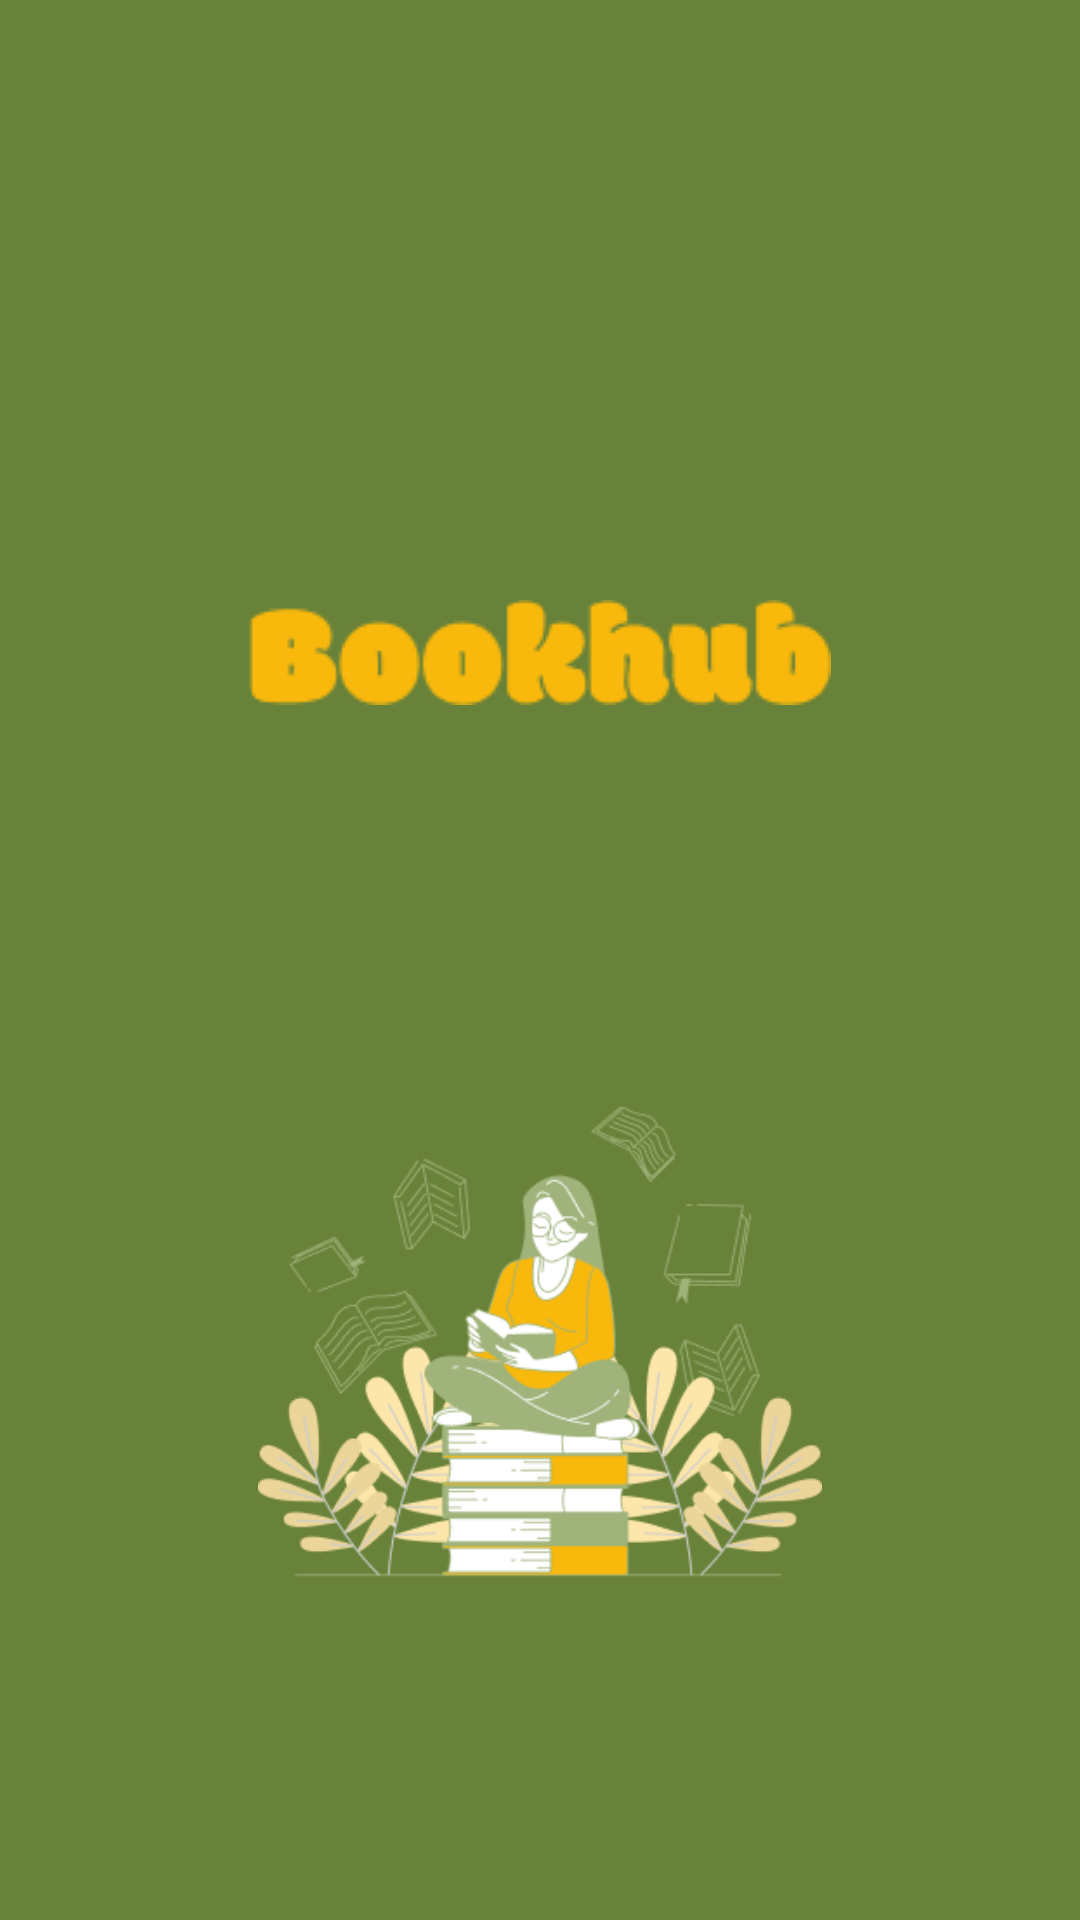

Layout XML and referenced resources for this Android screen:
<!-- AndroidManifest.xml: application theme Theme.Material3.Light.NoActionBar -->
<!-- res/layout/activity_splash.xml -->
<?xml version="1.0" encoding="utf-8"?>
<RelativeLayout xmlns:android="http://schemas.android.com/apk/res/android"
    android:layout_width="match_parent"
    android:layout_height="match_parent"
    android:background="#688239">

    
    <ImageView
        android:id="@+id/imageTop"
        android:layout_width="wrap_content"
        android:layout_height="wrap_content"
        android:layout_centerHorizontal="true"
        android:layout_marginTop="200dp"
        android:layout_marginBottom="120dp"
        android:src="@drawable/bookhub"
        android:contentDescription="Imagen Superior"
        android:layout_alignParentTop="true" />

    
    <ImageView
        android:id="@+id/imageBottom"
        android:layout_width="188dp"
        android:layout_height="179dp"
        android:layout_below="@id/imageTop"
        android:layout_centerHorizontal="true"
        android:contentDescription="Imagen Inferior"
        android:src="@drawable/inicio" />

</RelativeLayout>
<!-- resources referenced by this layout -->
<resources>
  <!-- drawable bookhub: png bitmap (drawable, 2761 bytes) -->
  <!-- drawable inicio: png bitmap (drawable, 40404 bytes) -->
</resources>
